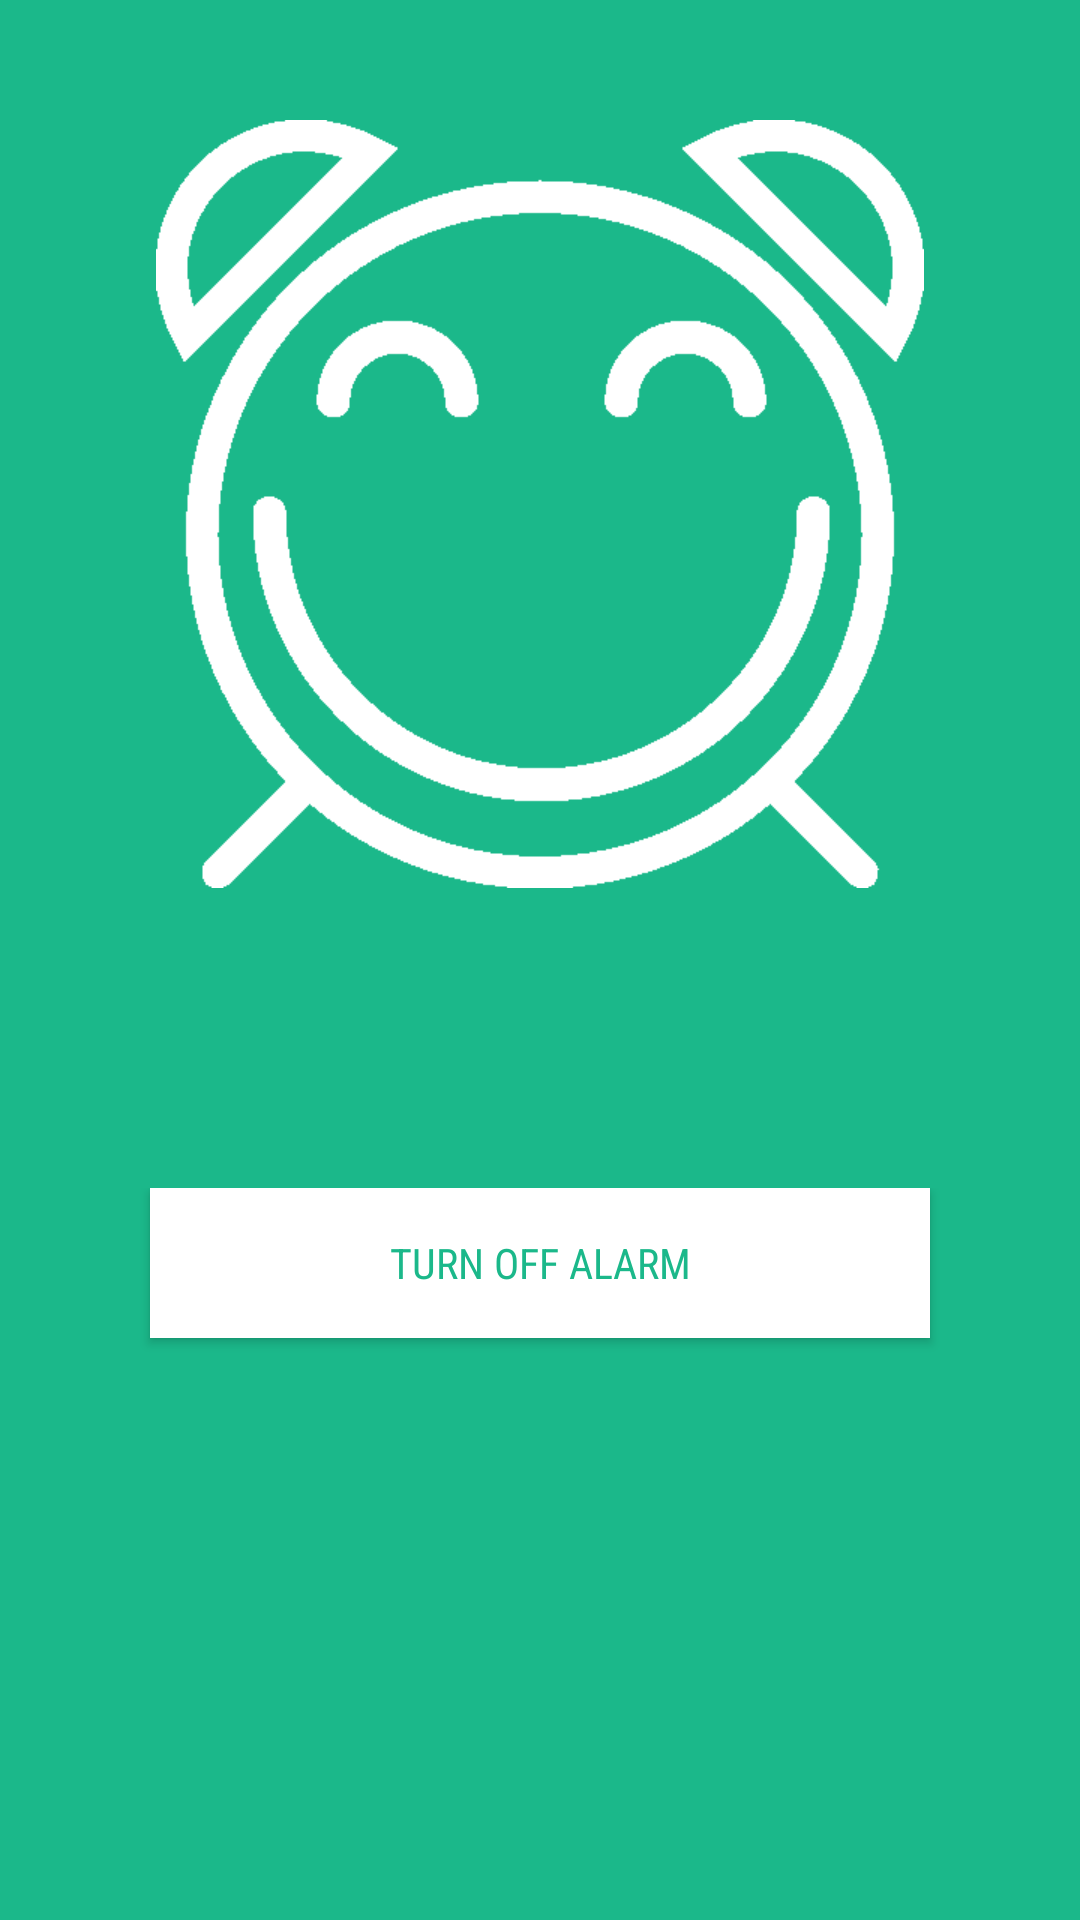

This screen was rendered from an Android layout file. Write that file and the resources it references.
<!-- AndroidManifest.xml: application theme AppTheme -->
<!-- res/layout/activity_ring_off.xml -->
<?xml version="1.0" encoding="utf-8"?>
<LinearLayout xmlns:android="http://schemas.android.com/apk/res/android"
    android:layout_width="match_parent"
    android:layout_height="match_parent"
    android:orientation="vertical"
    android:background="@color/primary">

    <LinearLayout
        android:id="@+id/imageAlarm"
        android:layout_width="match_parent"
        android:layout_height="wrap_content"
        android:layout_marginTop="40dp"
        android:gravity="center">

        <ImageView
            android:id="@+id/imageView"
            android:layout_width="256dp"
            android:layout_height="256dp"
            android:layout_gravity="center"
            android:src="@drawable/ic_alarm" />

    </LinearLayout>

    <LinearLayout
        android:layout_width="match_parent"
        android:layout_height="wrap_content"
        android:layout_marginTop="100dp"
        android:layout_below="@id/toolbar">

        <Button
            android:id="@+id/btnTurnOff"
            android:layout_width="match_parent"
            android:layout_height="50dp"
            android:layout_marginBottom="10dp"
            android:layout_marginLeft="50dp"
            android:layout_marginRight="50dp"
            android:background="@color/white"
            android:textColor="@color/primary"
            android:fontFamily="sans-serif-condensed"
            android:text="@string/turn_off_alarm" />

    </LinearLayout>
</LinearLayout>
<!-- resources referenced by this layout -->
<resources>
  <color name="primary">#1BB88A</color>
  <color name="white">#FFFFFF</color>
  <!-- drawable ic_alarm: png bitmap (drawable, 9463 bytes) -->
  <string name="turn_off_alarm">Turn off Alarm</string>
  <style name="AppTheme" parent="Theme.AppCompat.Light.NoActionBar">
          
          <item name="colorPrimary">@color/colorPrimary</item>
          <item name="colorPrimaryDark">@color/colorPrimaryDark</item>
          <item name="colorAccent">@color/colorAccent</item>
          <item name="android:textColorPrimary">@color/primary_text</item>
          <item name="android:textColorSecondary">@color/secondary_text</item>
          <item name="android:windowBackground">@color/window_background</item>
          <item name="android:windowNoTitle">true</item>
          <item name="windowActionBar">false</item>
      </style>
  <color name="colorPrimary">#1BB88A</color>
  <color name="colorPrimaryDark">#279877</color>
  <color name="colorAccent">#1BB88A</color>
  <color name="primary_text">#FFFFFF</color>
  <color name="secondary_text">#B6B6B6</color>
  <color name="window_background">#FFFFFF</color>
</resources>
